Run: headless pygame with SDL's dummy video driver; simulated clock (each Clock.tick advances the game by its frame time, no real sleeping); random seed 0; keys injected as events and as key.get_pressed() state; no mouse input; restart key R tapped at the start of phases 3 and 4.
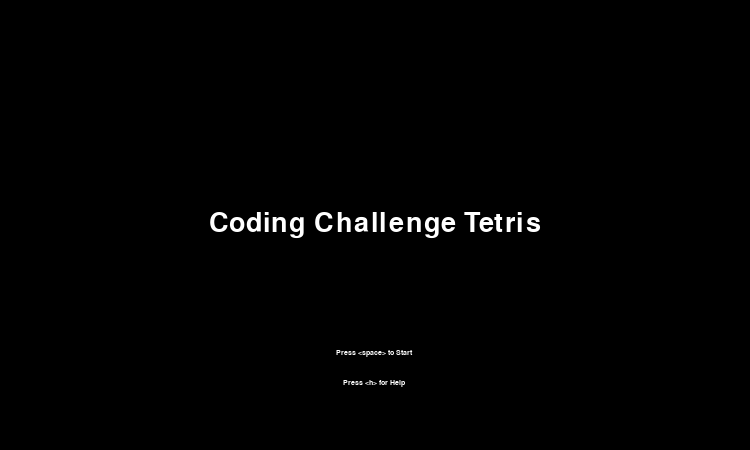
Frame 1 of 4 · flips 1–60 · no input
Frame 2 of 4 · flips 61–180 · tapped SPACE, RETURN · held RIGHT (→), D · screen unchanged from frame 1, image omitted
Frame 3 of 4 · flips 181–300 · tapped R · held DOWN (↓), S · screen unchanged from frame 2, image omitted
Frame 4 of 4 · flips 301–420 · tapped R · held LEFT (←), A, UP (↑), W · screen unchanged from frame 3, image omitted

The pygame program that drew these frames:

import pygame

pygame.init()
pygame.display.set_caption('CC TETRIS')
screen_width = 750
screen_height = 450
#color definition
white = (255, 255, 255)
black = (0, 0, 0)
red = (255, 0, 0)
green = (0, 255, 0)
screen = pygame.display.set_mode((screen_width, screen_height))
obstacle_x = 400
obstacle_y = 400
obstacle_width = 40
obstacle_height = 40
# Tetris single block dimensions
base_unit_width = 20
base_unit_eight = 20
player_x = 200
player_y = 400
player_width = 20
player_height = 20
game_state = "start_menu"

# Render long text on multiple lines
def blit_text(surface, text, pos, font, color=pygame.Color('white')):
    words = [word.split(' ') for word in text.splitlines()]  # 2D array where each row is a list of words.
    space = font.size(' ')[0]  # The width of a space.
    max_width, max_height = surface.get_size()
    x, y = pos
    for line in words:
        for word in line:
            word_surface = font.render(word, 0, color)
            word_width, word_height = word_surface.get_size()
            if x + word_width >= max_width:
                x = pos[0]  # Reset the x.
                y += word_height  # Start on new row.
            surface.blit(word_surface, (x, y))
            x += word_width + space
        x = pos[0]  # Reset the x.
        y += word_height  # Start on new row.

def draw_start_menu():
    screen.fill(black)
    font = pygame.font.SysFont('Red Hat Mono', 40)
    font_hint = pygame.font.SysFont('Red Hat Mono', 11)
    title = font.render('Coding Challenge Tetris', True, (255, 255, 255))
    hint = font_hint.render('Press <space> to Start', True, (255, 255, 255))
    help = font_hint.render('Press <h> for Help', True, (255, 255, 255))
    screen.blit(title, (screen_width/2 - title.get_width()/2, screen_height/2 - title.get_height()/2))
    screen.blit(hint, (screen_width/2 - hint.get_width()/2, screen_height/10 + hint.get_height()/2 + 300))
    screen.blit(help, (screen_width/2 - help.get_width()/2, screen_height/10 + help.get_height()/2 + 330))
    pygame.display.update()

def draw_game_over_screen():
    screen.fill(black)
    font = pygame.font.SysFont('Red Hat Mono', 40)
    font_hint = pygame.font.SysFont('Red Hat Mono', 11)
    title = font.render('Game Over', True, (255, 255, 255))
    restart_button = font_hint.render('Press <r> to Restart', True, (255, 255, 255))
    quit_button = font_hint.render('Press <q> to Quit', True, (255, 255, 255))
    screen.blit(title, (screen_width/2 - title.get_width()/2, screen_height/2 - title.get_height()/3))
    screen.blit(restart_button, (screen_width/2 - restart_button.get_width()/2, screen_height/8 + restart_button.get_height() + 300))
    screen.blit(quit_button, (screen_width/2 - quit_button.get_width()/2, screen_height/9 + quit_button.get_height()/2 + 330))
    screen.blit
    pygame.display.update()

def draw_board_game_screen():
    screen.fill(black)
    font = pygame.font.SysFont('Red Hat Mono', 40)
    font_hint = pygame.font.SysFont('Red Hat Mono', 11)
    title = font.render('Score:', True, (255, 255, 255))
    quit_button = font_hint.render('Press <q> to Quit', True, (255, 255, 255))
    back_button = font_hint.render('Press <b> to go back to Home Screen', True, (255, 255, 255))
    screen.blit(title, ((screen_width / 5 + screen_width / 2) - title.get_width()/2, screen_height/ 4 - title.get_height()/3))
    screen.blit(quit_button, ((screen_width / 5 + screen_width / 2) - quit_button.get_width()/2, screen_height/9 + quit_button.get_height()/2 + 330))
    screen.blit(back_button, ((screen_width / 5 + screen_width / 2) - back_button.get_width()/2, screen_height/9 + back_button.get_height()/2 + 350))
    rect_width = 10  # Adjust the thickness of the frame
    # Tetris Board Frame - should be 20 x 10 Base Units
    pygame.draw.rect(screen, white, (rect_width + 15, rect_width + 15, base_unit_width * 10, base_unit_eight * 20), rect_width)
    pygame.display.update()

def draw_help_screen():
    screen.fill(black)
    font = pygame.font.SysFont('Red Hat Mono', 40)
    font_help = pygame.font.SysFont('Red Hat Mono', 16)
    font_hint = pygame.font.SysFont('Red Hat Mono', 11)
    title = font.render('Help', True, (255, 255, 255))
    help = font_help.render('Combine these pieces into single, horizontal lines and score some points!', True, (255, 255, 255))
    help_text = 'Combine these pieces into single, horizontal lines and score some points!'
    back_button = font_hint.render('Press <b> to go back to Home Screen', True, (255, 255, 255))
    screen.blit(title, ((screen_width / 5 + screen_width / 2) - title.get_width()/2, screen_height/ 4 - title.get_height()/3))
    # screen.blit(help, ((screen_width / 5 + screen_width / 2) - help.get_width()/2, screen_height/ 4 - help.get_height()/2))
    blit_text(screen, help_text, ((screen_width / 3 + screen_width / 2) - help.get_width()/3, ((screen_height / 3) + (screen_height / 4))  - help.get_height()/2), font_help)
    screen.blit(back_button, ((screen_width / 5 + screen_width / 2) - back_button.get_width()/2, screen_height/9 + back_button.get_height()/2 + 330))
    rect_width = 10  # Adjust the thickness of the frame
    # Tetris Board Frame - should be 20 x 10 Base Units
    pygame.draw.rect(screen, white, (rect_width + 15, rect_width + 15, base_unit_width * 10, base_unit_eight * 20), rect_width)
    pygame.display.update()

while True:
    for event in pygame.event.get():
        if event.type == pygame.QUIT:
            pygame.quit()
            quit()
    if game_state == "start_menu":
        draw_start_menu()
        keys = pygame.key.get_pressed()
        if keys[pygame.K_SPACE]:
            player_x = 200
            player_y = 400
            game_state = "game"
            game_over = False
        if keys[pygame.K_h]:
            game_state = "help_menu"
    elif game_state == "game_over":
        draw_game_over_screen()
        keys = pygame.key.get_pressed()
        if keys[pygame.K_r]:
            game_state = "start_menu"
        if keys[pygame.K_q]:
            pygame.quit()
            quit()
    elif game_state == "help_menu":
        draw_help_screen()
        keys = pygame.key.get_pressed()
        if keys[pygame.K_b]:
            game_state = "start_menu"
  
    elif game_state == "game":
        draw_board_game_screen()
        keys = pygame.key.get_pressed()
        if keys[pygame.K_q]:
            pygame.quit()
            quit()
        if keys[pygame.K_b]:
            game_state = "start_menu"
        if keys[pygame.K_LEFT]:
            player_x -= 1
        if keys[pygame.K_RIGHT]:
            player_x += 1
        if player_x + player_width > obstacle_x and player_x < obstacle_x + obstacle_width and player_y + player_height > obstacle_y and player_y < obstacle_y + obstacle_height:
            game_over = True
            game_state = "game_over"
        
        pygame.draw.rect(screen, red, (obstacle_x, obstacle_y, obstacle_width, obstacle_height))
        pygame.draw.rect(screen, green, (player_x, player_y, player_width, player_height))
        pygame.display.update()
  
    elif game_over:
        game_state = "game_over"
        game_over = False
 
